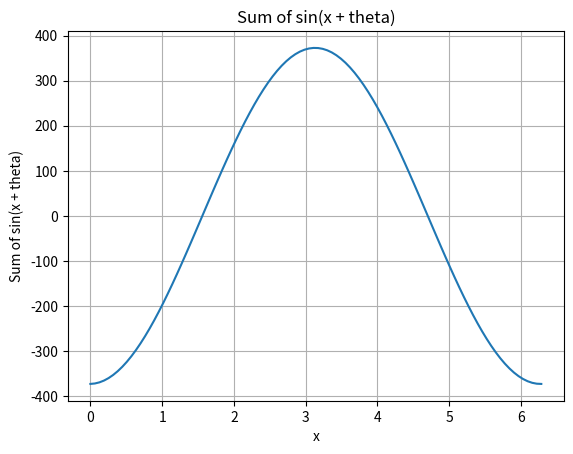

Write Python code to recreate this figure.
import numpy as np
import matplotlib.pyplot as plt

x = np.linspace(0, 2*np.pi, 100)  # 0부터 2π까지의 범위에서 100개의 값 생성
y = np.zeros_like(x)  # x와 같은 크기의 0으로 이루어진 배열 생성

# x_ = np.linspace(0, 2*np.pi, 1000)  # 0부터 2π까지의 범위에서 1000개의 값 생성
random_values = [2*np.pi*x for x in np.random.rand(1000000)]  # 생성된 값 중에서 랜덤하게 100개 선택
# print(random_values)
mean_random_values = np.mean(random_values)
print(np.mean(random_values))
print(np.std(random_values))

average_y = np.zeros_like(x)  # x와 같은 크기의 0으로 이루어진 배열 생성
# 각각의 위상에 대해 사인 함수를 계산하고 더함
for theta in random_values:  # theta는 라디안 단위
    y += np.sin(x + theta)

y_max_index = np.argmax(y)
y_min_index = np.argmin(y)

print(f'y_max : ({x[y_max_index]:.4f}, {y[y_max_index]:.4f})\ny_min : ({x[y_min_index]:.4f}, {y[y_min_index]:.4f})')
print(f'barrier : {y[y_max_index] - y[y_min_index]:.4f}')

plt.plot(x, y)
plt.title('Sum of sin(x + theta)')
plt.xlabel('x')
plt.ylabel('Sum of sin(x + theta)')
plt.grid(True)
plt.show()
